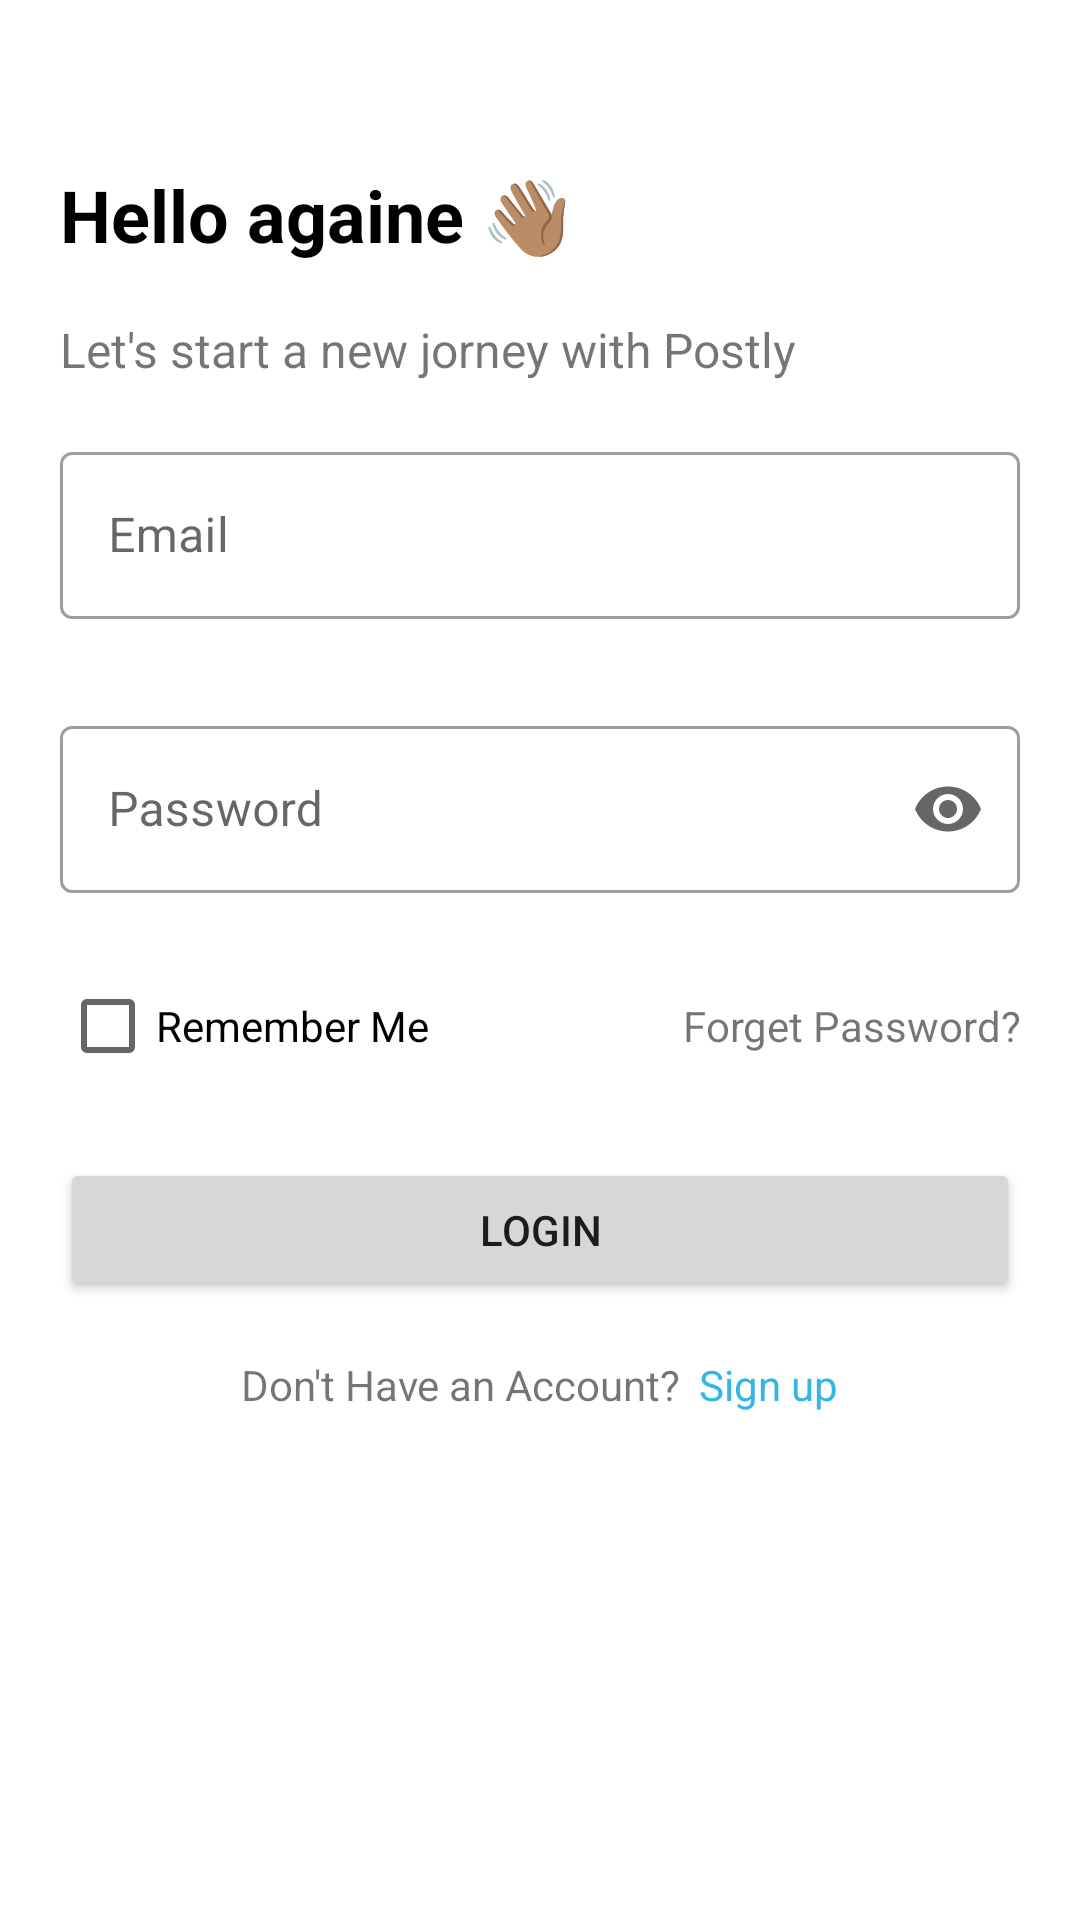

The Android layout XML behind this screen, and the referenced resources:
<!-- AndroidManifest.xml: application theme Theme.Project01 -->
<!-- res/layout/fragment_login.xml -->
<?xml version="1.0" encoding="utf-8"?>
<androidx.constraintlayout.widget.ConstraintLayout xmlns:android="http://schemas.android.com/apk/res/android"
    xmlns:app="http://schemas.android.com/apk/res-auto"
    xmlns:tools="http://schemas.android.com/tools"
    android:id="@+id/constraintLayout"
    android:layout_width="match_parent"
    android:layout_height="match_parent"
    tools:context=".views.identity.LoginFragment">



      <LinearLayout
          android:id="@+id/linearLayout"
          android:layout_width="0dp"
          android:layout_height="wrap_content"
          android:orientation="vertical"
          android:padding="20dp"
          app:layout_constraintBottom_toBottomOf="parent"
          app:layout_constraintEnd_toEndOf="parent"
          app:layout_constraintHorizontal_bias="0.0"
          app:layout_constraintStart_toStartOf="parent"
          app:layout_constraintTop_toTopOf="parent"
          app:layout_constraintVertical_bias="0.11">

          <View
              android:id="@+id/login_snakbar_view"
              android:layout_width="match_parent"
              android:layout_height="17dp"
              android:visibility="visible" />

          <TextView
              android:id="@+id/textView"
              style="@style/BoldHeaderStyle"
              android:layout_width="match_parent"
              android:layout_height="wrap_content"
              android:layout_marginBottom="18dp"
              android:text="@string/login_greeting"
              android:textColor="@color/black" />

          <TextView
              android:id="@+id/textView2"
              android:layout_width="match_parent"
              android:layout_height="wrap_content"
              android:text="@string/login_user_msg"
              android:textSize="16sp" />

          <com.google.android.material.textfield.TextInputLayout
              android:id="@+id/outlinedTextFieldEmailLogin"
              style="@style/Widget.MaterialComponents.TextInputLayout.OutlinedBox"
              android:layout_width="match_parent"
              android:layout_height="wrap_content"
              android:layout_marginTop="18dp"
              app:helperTextTextColor="#FF0000"
              android:hint="@string/email"
              app:errorEnabled="true">

              <com.google.android.material.textfield.TextInputEditText
                  android:id="@+id/login_email"
                  android:layout_width="match_parent"
                  android:layout_height="wrap_content"
                  android:maxLines="1"
                  android:lines="1"
                  android:singleLine="true"/>

          </com.google.android.material.textfield.TextInputLayout>

          <com.google.android.material.textfield.TextInputLayout
              android:id="@+id/outlinedTextFieldPassLogin"
              style="@style/Widget.MaterialComponents.TextInputLayout.OutlinedBox"
              android:layout_width="match_parent"
              android:layout_height="wrap_content"
              android:layout_marginTop="10dp"
              android:hint="@string/password"

              app:helperTextTextColor="#FF0000"

              app:endIconMode="password_toggle"
              app:errorEnabled="true">

              <com.google.android.material.textfield.TextInputEditText
                  android:id="@+id/login_password"
                  android:layout_width="match_parent"
                  android:layout_height="wrap_content"
                  android:inputType="textPassword" />

          </com.google.android.material.textfield.TextInputLayout>

          <LinearLayout
              android:layout_width="match_parent"
              android:layout_height="match_parent"
              android:orientation="horizontal">

              <CheckBox
                  android:id="@+id/rememberMe"
                  android:layout_width="wrap_content"
                  android:layout_height="wrap_content"
                  android:text="@string/remember_me" />

              <TextView
                  android:id="@+id/forget_password_textView"
                  android:layout_width="match_parent"
                  android:layout_height="wrap_content"
                  android:gravity="right"
                  android:text="@string/forget_password" />
          </LinearLayout>

          <Button
              android:id="@+id/login_button"
              android:layout_width="match_parent"
              android:layout_height="wrap_content"
              android:layout_marginTop="20dp"
              android:layout_marginBottom="18dp"
              android:text="@string/login" />

          <LinearLayout
              android:layout_width="match_parent"
              android:layout_height="match_parent"
              android:gravity="center"
              android:orientation="horizontal">

              <TextView
                  android:id="@+id/textView4"
                  android:layout_width="wrap_content"
                  android:layout_height="wrap_content"
                  android:text="@string/question_dont_have_account" />

              <TextView
                  android:id="@+id/signup_textView"
                  android:layout_width="wrap_content"
                  android:layout_height="wrap_content"
                  android:layout_marginLeft="6dp"
                  android:text="@string/register"
                  android:textColor="@android:color/holo_blue_light" />
          </LinearLayout>


      </LinearLayout>



</androidx.constraintlayout.widget.ConstraintLayout>
<!-- resources referenced by this layout -->
<resources>
  <color name="black">#FF000000</color>
  <string name="email">Email</string>
  <string name="forget_password">Forget Password?</string>
  <string name="login">Login</string>
  <string name="login_greeting">Hello  againe 👋🏽</string>
  <string name="login_user_msg">Let\'s start a new jorney with Postly</string>
  <string name="password">Password</string>
  <string name="question_dont_have_account">Don\'t Have an Account?</string>
  <string name="register">Sign up</string>
  <string name="remember_me">Remember Me</string>
  <style name="BoldHeaderStyle" parent="Widget.MaterialComponents.TextView">
          <item name="android:textSize">24sp</item>
          <item name="android:textStyle">bold</item>
          <item name="android:textColor">@color/black</item>
      </style>
  <style name="Theme.Project01" parent="Theme.MaterialComponents.DayNight.DarkActionBar">
          
          <item name="colorPrimary">@color/light_blue</item>
          <item name="colorPrimaryVariant">@color/purple_700</item>
          <item name="colorOnPrimary">@color/white</item>
          
          <item name="colorSecondary">@color/teal_200</item>
          <item name="colorSecondaryVariant">@color/teal_700</item>
          <item name="colorOnSecondary">@color/black</item>
          
          <item name="android:statusBarColor" tools:targetApi="l">?attr/colorPrimaryVariant</item>
          
      </style>
  <color name="light_blue">#4194E0</color>
  <color name="purple_700">#FF3700B3</color>
  <color name="white">#FFFFFFFF</color>
  <color name="teal_200">#FF03DAC5</color>
  <color name="teal_700">#FF018786</color>
</resources>
